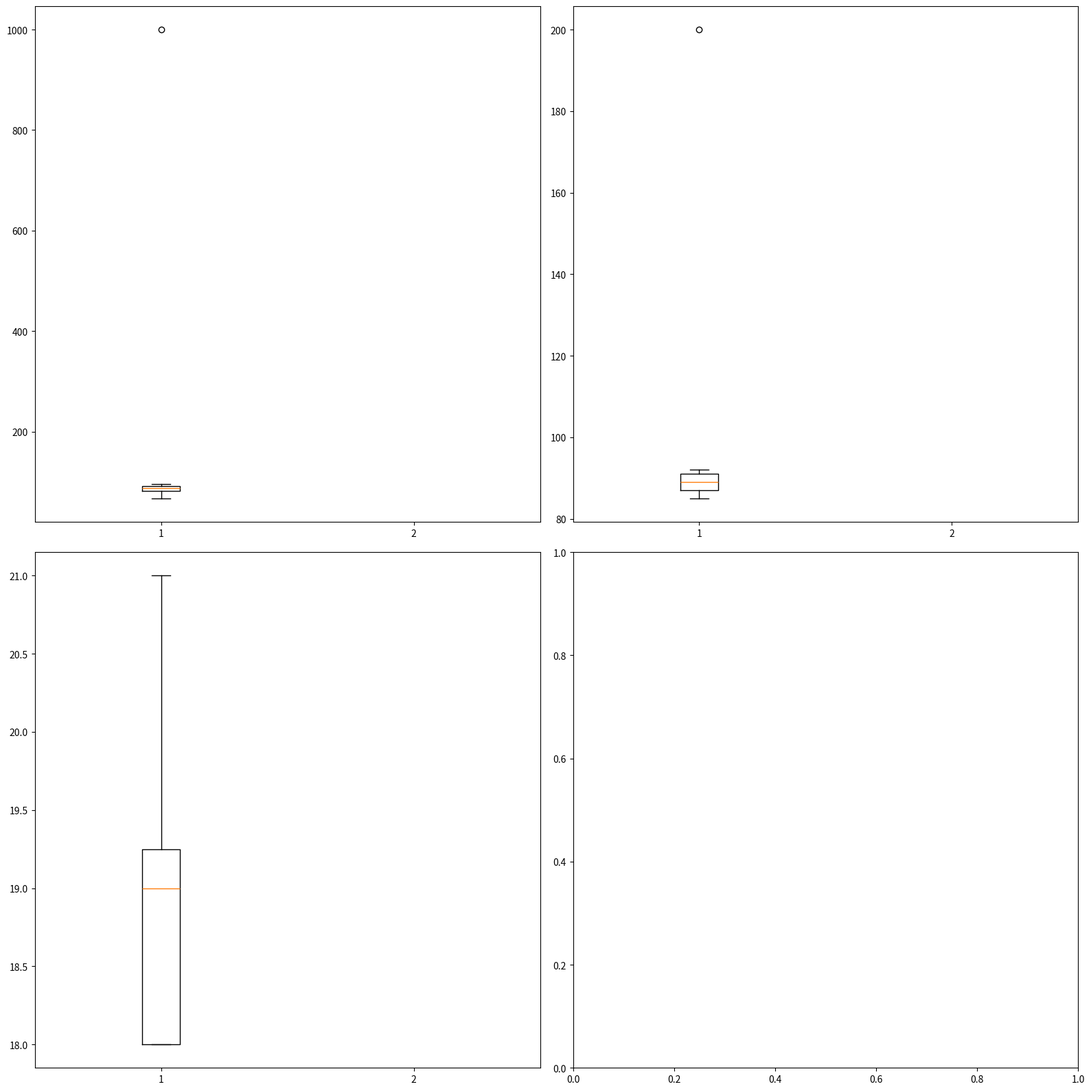

Reproduce this figure in Python.
import pandas as pd
data = {
    'student_id': [1001, 1002, 1003, 1004, 1005, 1006, 1007, 1008, 1009, 1010],
    'name': ['张三', '李四', '王五', '赵六', '钱七', '孙八', '周九', '吴十', '郑十一', '王十二'],
    'gender': ['男', '女', '男', '女', '男', None, '男', '女', '男', '女'],  # 有缺失值
    'age': [18, 19, None, 18, 20, 19, 21, 18, None, 19],  # 有缺失值
    'math_score': [85, 92, 78, None, 88, 95, 67, 1000, 82, 90],  # 有缺失值+异常值(1000)
    'english_score': [90, 88, None, 85, 92, 87, 200, 89, 91, 86],  # 有缺失值+异常值(200)
    'admission': [1, 1, 0, 1, 1, 0, 0, 1, 1, None]  # 有缺失值（目标值）
}
df_raw=pd.DataFrame(data)
print(df_raw)
print(df_raw.describe(include="all"))
print(df_raw.isnull().sum())
#z_score
from scipy import stats
import  numpy as np
math_score=np.abs(stats.zscore(df_raw["math_score"].dropna()))
print(math_score)
Q1=df_raw['english_score'].quantile(0.25)
Q3=df_raw['english_score'].quantile(0.75)
IQR=Q3-Q1
l=Q1-1.5*IQR
u=Q3+1.5*IQR
print(df_raw[(df_raw['english_score']<l)|(df_raw['english_score']>u)])
print(df_raw.dtypes)
#众数处理缺失值
df_clean=df_raw.copy()
gender_modo=df_clean['gender'].mode()[0]
print(gender_modo)
df_clean['gender'].fillna(gender_modo,inplace=True)
#均值处理年龄
age_modo=df_clean['age'].mean().round(2)
df_clean['age'].fillna(age_modo,inplace=True)
print(df_clean)

def clean_score(score,max_score):
    if pd.isnull(score):
        return score
    elif score>max_score or score<0:
        return np.nan
    else:
        return score
df_clean['math_score']=df_clean['math_score'].apply(lambda x:clean_score(x,100))
print(df_clean['math_score'].tolist())
df_clean['english_score']=df_clean['english_score'].apply(lambda x:clean_score(x,100))
print(df_clean['english_score'].tolist())

math_media=df_clean['math_score'].median()
df_clean['math_score'].fillna(math_media,inplace=True)
english_media=df_clean['english_score'].median()
df_clean['english_score'].fillna(english_media,inplace=True)
print(df_clean)

df_clean=df_clean.dropna(subset=['admission'])
print(df_clean)
print(df_clean.isnull().sum())

import matplotlib.pyplot as plt
import seaborn as sns
fig,axes=plt.subplots(2,2,figsize=(16,16))
axes[0,0].boxplot([df_raw['math_score'].dropna(),df_clean['math_score']])
axes[0,1].boxplot([df_raw['english_score'].dropna(),df_clean['english_score']])
axes[1,0].boxplot([df_raw['age'].dropna(),df_clean['age']])
plt.tight_layout()
plt.show()
